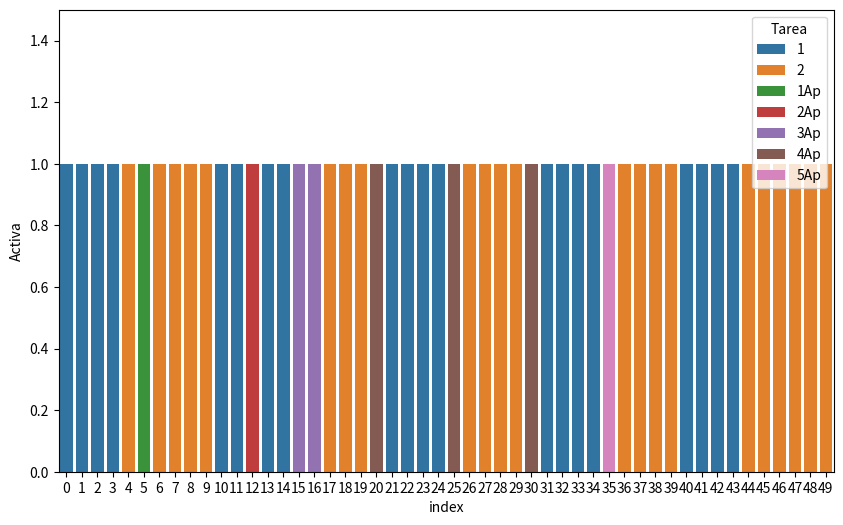
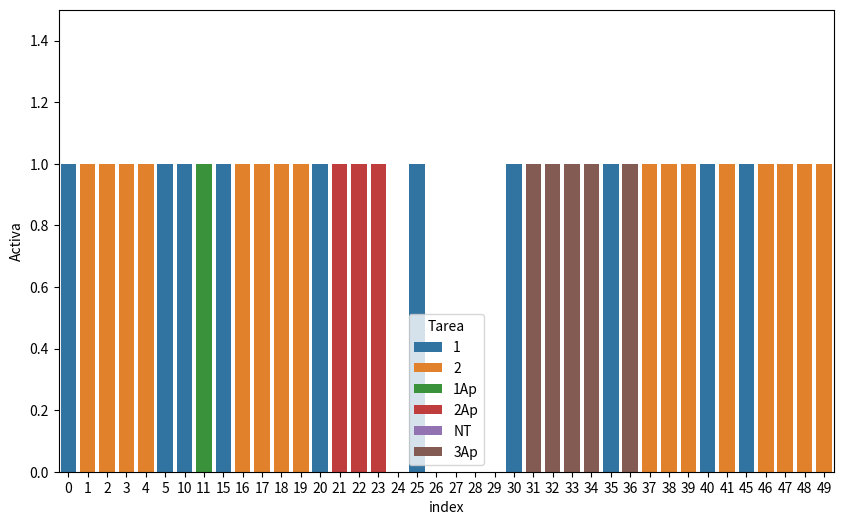

These charts were generated, in order, by the following Python code:
### Priority Exchange (PE)
"""
El PS está pensado para servir a un conjunto de peticiones aperiódicas que se realizan con un conjunto de tareas periódicas complicadas.
Al contrario del DS, tiene un peor desempeño en términos de respuesta a tareas aperiódicas, pero tiene mejor desempeño a tareas periódicas.

Como el DS, PE usa un servidor periódico (usualmente de alta prioridad) para atender peticiones aperiódicas. Sin embargo, difiere
en la manera que la capacidad es preservada. Al contrario del DS, PE preserva su capacidad de alta prioridad intercambiándola por el tiempo
de ejecución de una tarea periódica de baja prioridad.

¿Cómo funciona el algoritmo? Al inicio de cada periodo, la capacidad se repone al full. Si una consulta aperiódica está pendiente y el server
está listo para la tarea de más alta prioridad, entonces la solicitud es atendida usando la capacidad disponible.
De otra manera, el Cs es cambiado por el tiempo de ejecución de una tarea periódica activa con la más alta prioridad.
"""

### Generamos una clase para las Tareas

class Tarea:

    def __init__(self,deadline, consumo,release,id,budgetps):
        self.deadline=deadline
        self.consumo=consumo
        self.release=release
        self.id=id
        self.budgetps=budgetps

    def describe(self):
        print("Soy la tarea "+ self.id+ " y me resta por consumir "+ str(self.consumo)+' y tengo un budget de '+ str(self.budgetps))

    def disminuye(self):
        self.consumo-= 1

    def vaciar_servidor(self):
        self.consumo=0

    def transferir_servidor(self):
        budget=self.consumo
        self.vaciar_servidor()
        return budget

    def vaciar(self):
        self.budgetps=0

    def transferir(self):
        budgetps=self.budgetps
        self.vaciar()
        return budgetps

    def acumular(self,budget_trans):
        self.budgetps+=budget_trans

    def actualizar_consumo(self,consumo):
        self.consumo=consumo

    def disminuye_budget(self):
        self.budgetps-=1

### Generamos una función que recibe una lista de tareas y selecciona la de menor Periodo
def elige_tarea(lista):
    minimo=min(list(map((lambda x: x.deadline),lista)))
    filtrado=list(filter((lambda x: x.deadline==minimo),lista))

    return filtrado[0]

### Generamos una función que calcule U

def calcula_u(lista):
    return str(sum(list(map((lambda x: x.consumo/x.deadline),lista))))

### Generamos una clase que ordenará las tareas

class Ordenador:
    def RM(lista,tiempo,lista_ap,budget_ord):
        lista=[i for i in lista if ((i.consumo>0) or (i.budgetps>0))]
        if len(lista)>0:
            tarea=elige_tarea(lista)
            print('Tarea '+ tarea.id)

            if(tarea.id=="Servidor"):
                Servidor.RM(lista,lista_ap,tiempo,tarea)
            elif(tarea.id!="Servidor"):
                tarea.acumular(budget_ord)

                ### Comparamos si la tarea aperiódica ya está lista a ejecutarse. Si es así, utilizamos el
                ### budget acumulado de la tarea periódica para satisfacer la solicitud aperiódica

                PE.intercambio(tarea,lista_ap,tiempo)


                ### Transferimos el presupuesto a la tarea periódica con la siguiente mayor prioridad
                if(tarea.consumo==0):
                    lista_transferencia=[i for i in lista if i.id!=tarea.id]

                    if len(lista_transferencia)>0:
                        tarea_pe=elige_tarea(lista_transferencia)
                        budget_pe=tarea.transferir()
                        tarea_pe.acumular(budget_pe)
        elif len(lista)==0:
            print('No hay tareas periódicas a ordenar')
            data_dict.update({tiempo:'NT'})

### Generamos una clase Servidor que ordenará las tareas aperiódicas

class Servidor:
    def RM(listaP,listaAp,tiempo,servidor):
        lista=[i for i in listaAp if i.consumo>0]
        if len(lista)>0:
            tarea=elige_tarea(lista)
            if (tiempo>=tarea.release) :
                print('Tarea Aperiódica'+tarea.id)
                tarea.disminuye()
                servidor.disminuye()
                data_dict.update({tiempo:tarea.id})
            elif(tiempo<tarea.release):
                print('La tarea aperiódica '+tarea.id +' aún no alcanza su release igual a '+ str(tarea.release))
                budget_tr=servidor.transferir_servidor()
                Ordenador.RM([i for i in listaP if i.id!="Servidor"],tiempo,listaAp,budget_tr)
        elif len(lista)==0:
            print('No hay tareas aperiódicas a ordenar')
            budget_tr=servidor.transferir_servidor()
            Ordenador.RM([i for i in listaP if i.id!="Servidor"],tiempo,listaAp,budget_tr)

class PE:
    def intercambio(tarea, listaAp,tiempo):
        lista=[i for i in listaAp if i.consumo>0]
        if (len(lista)>0) & (tarea.budgetps>0):
            tarea_pe=elige_tarea(lista)
            if (tiempo>=tarea_pe.release) :
                print('Tarea Aperiódica'+tarea_pe.id)
                tarea_pe.disminuye()
                tarea.disminuye_budget()
                data_dict.update({tiempo:tarea_pe.id})
            elif(tiempo<tarea_pe.release):
                print('La tarea aperiódica '+tarea_pe.id +' aún no alcanza su release igual a '+ str(tarea_pe.release))
                tarea.disminuye()
                data_dict.update({tiempo:tarea.id})
        elif (len(lista)==0) or (tarea.budgetps==0):
            print('No hay tareas aperiódicas a ordenar')
            if(tarea.consumo>0):
                tarea.disminuye()
                data_dict.update({tiempo:tarea.id})



##### Ejemplo 1
print('*********************************************************')
print('*********************************************************')
print("1")
print('*********************************************************')
print('*********************************************************')
## Simularemos un recorrido de tiempo
## Imaginemos dos tareas periódicas y una tarea servidor:

"""
    T   C
t1 10   4
t2 20   8
ts  5   1
"""

## Imaginemos que tenemos cinco tareas aperiódicas

"""
    R   C   T
j1  5   1   100
j2 12   1   200
j3 14   2   300
j4 20   3   400
j5 22   1   500
"""

## Usaremos el algoritmo RM para ordenar las tareas
tareap1=Tarea(10,4,0,"1",0)
tareap2=Tarea(20,8,0,"2",0)
tareapS=Tarea(5,1,0,"Servidor",0)

tareaAp1=Tarea(100,1,5,"1Ap",0)
tareaAp2=Tarea(200,1,12,"2Ap",0)
tareaAp3=Tarea(300,2,14,"3Ap",0)
tareaAp4=Tarea(400,3,20,"4Ap",0)
tareaAp5=Tarea(500,1,22,"5Ap",0)

lista_tareas=[tareap1,tareap2,tareapS]
lista_tareas_ap=[]

## Imprimimos U
print('U es igual a: '+ calcula_u(lista_tareas))

data_dict={}

for i in range(0,50):

    if (i % 5)==0 and (i!=0):
        tareapS=Tarea(5,1,0,"Servidor",0)
        lista_tareas=[tareap1,tareap2,tareapS]
        lista_tareas_ap.append(tareaAp1)
    if (i % 10)==0:
        tareap1=Tarea(10,4,0,"1",0)
        lista_tareas=[tareap1,tareap2,tareapS]
    if (i % 12)==0 and (i!=0):
        lista_tareas_ap.append(tareaAp2)
    if (i % 14)==0 and (i!=0):
        lista_tareas_ap.append(tareaAp3)
    if (i % 20)==0 and (i!=0):
        tareap2=Tarea(20,8,0,"2",0)
        lista_tareas=[tareap1,tareap2,tareapS]
        lista_tareas_ap.append(tareaAp4)
    if (i % 22)==0  and (i!=0):
        lista_tareas_ap.append(tareaAp5)

    print(i), Ordenador.RM(lista_tareas,i,lista_tareas_ap,0), print('*********'),list(map((lambda x:x.describe()),lista_tareas))

import seaborn as sns
import pandas as pd
import matplotlib.pyplot as plt

data_plot=pd.DataFrame.from_dict(data_dict, orient='index',columns=['Tarea']).reset_index()

data_plot['Activa']=1
data_plot.loc[data_plot.Tarea=="NT",'Activa']=0


plt.figure(figsize=(10, 6))
sns.barplot(x="index", hue="Tarea", y="Activa", data=data_plot, dodge=False)
plt.ylim(0, 1.5)
plt.show()

##### Ejemplo 2
print('*********************************************************')
print('*********************************************************')
print("### Ejemplo 2")
print('*********************************************************')
print('*********************************************************')

## Simularemos un recorrido de tiempo
## Imaginemos dos tareas periódicas y una tarea servidor:

"""
    T   C
t1  5   1
t2 15   4
ts 10   5
"""

## Imaginemos que tenemos tres tareas aperiódicas

"""
    R   C   T
j1 11   1   100
j2 20   3   200
j3 25   5   300
"""

## Usaremos el algoritmo RM para ordenar las tareas
tareap1=Tarea(5,1,0,"1",0)
tareap2=Tarea(15,4,0,"2",0)
tareapS=Tarea(10,5,0,"Servidor",0)

tareaAp1=Tarea(100,1,11,"1Ap",0)
tareaAp2=Tarea(200,3,20,"2Ap",0)
tareaAp3=Tarea(300,5,25,"3Ap",0)


lista_tareas=[tareap1,tareap2,tareapS]
lista_tareas_ap=[]

## Imprimimos U
print('U es igual a: '+ calcula_u(lista_tareas))

data_dict={}

for i in range(0,50):

    if (i % 5)==0:
        tareap1=Tarea(5,1,0,"1",0)
        lista_tareas=[tareap1,tareap2,tareapS]
    if (i % 10)==0:
        tareapS=Tarea(10,5,0,"Servidor",0)
        lista_tareas=[tareap1,tareap2,tareapS]
    if (i % 11)==0 and (i!=0):
        lista_tareas_ap.append(tareaAp1)
    if (i % 15)==0:
        tareap2=Tarea(15,4,0,"2",0)
        lista_tareas=[tareap1,tareap2,tareapS]
    if (i % 20)==0 and (i!=0):
        lista_tareas_ap.append(tareaAp2)
    if (i % 25)==0 and (i!=0):
        lista_tareas_ap.append(tareaAp3)


    print(i), Ordenador.RM(lista_tareas,i,lista_tareas_ap,0), print('*********'),list(map((lambda x:x.describe()),lista_tareas))

import seaborn as sns
import pandas as pd
import matplotlib.pyplot as plt

data_plot=pd.DataFrame.from_dict(data_dict, orient='index',columns=['Tarea']).reset_index()

data_plot['Activa']=1
data_plot.loc[data_plot.Tarea=="NT",'Activa']=0


plt.figure(figsize=(10, 6))
sns.barplot(x="index", hue="Tarea", y="Activa", data=data_plot, dodge=False)
plt.ylim(0, 1.5)
plt.show()
